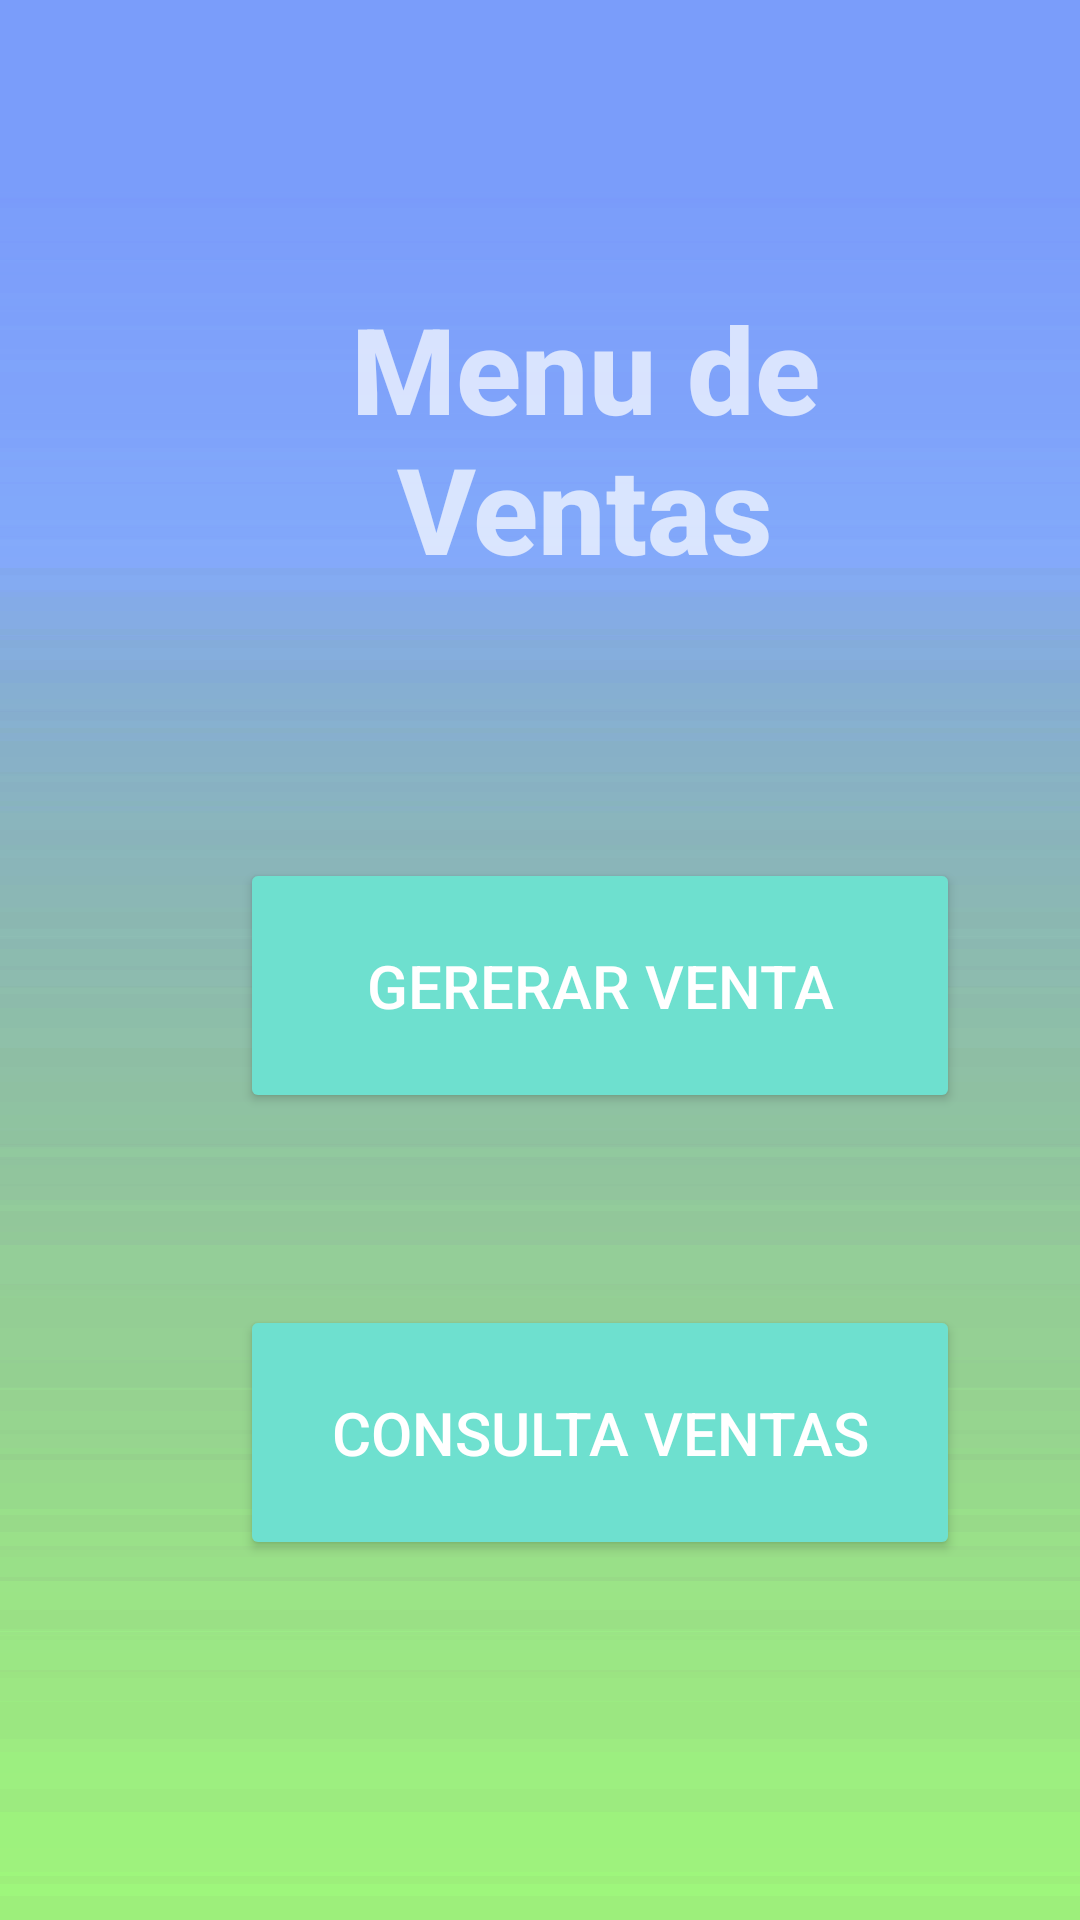

Reconstruct the res/layout file that produces this screen, plus the resources it refers to.
<!-- AndroidManifest.xml: application theme Theme.AppCompat.NoActionBar -->
<!-- res/layout/activity_ventas_menu.xml -->
<?xml version="1.0" encoding="utf-8"?>
<androidx.constraintlayout.widget.ConstraintLayout xmlns:android="http://schemas.android.com/apk/res/android"
    xmlns:app="http://schemas.android.com/apk/res-auto"
    xmlns:tools="http://schemas.android.com/tools"
    android:layout_width="match_parent"
    android:layout_height="match_parent"
    android:background="@drawable/background_neon"
    tools:context=".VentasMenuActivity">

    <Button
        android:id="@+id/btnAltaProducto"
        android:layout_width="240dp"
        android:layout_height="85dp"
        android:layout_marginStart="80dp"
        android:layout_marginTop="80dp"
        android:backgroundTint="#6ee0cf"
        android:text="Gererar Venta"
        android:textSize="20dp"
        app:layout_constraintStart_toStartOf="parent"
        app:layout_constraintTop_toBottomOf="@+id/txtMenuVentas" />

    <Button
        android:id="@+id/btnConsultaProductos"
        android:layout_width="240dp"
        android:layout_height="85dp"
        android:layout_marginStart="80dp"
        android:layout_marginTop="64dp"
        android:backgroundTint="#6ee0cf"
        android:text="Consulta Ventas"
        android:textSize="20dp"
        app:layout_constraintStart_toStartOf="parent"
        app:layout_constraintTop_toBottomOf="@+id/btnAltaProducto" />

    <TextView
        android:id="@+id/txtMenuVentas"
        android:layout_width="230dp"
        android:layout_height="110dp"
        android:layout_marginStart="80dp"
        android:layout_marginTop="96dp"
        android:fontFamily="sans-serif-medium"
        android:text="Menu de Ventas"
        android:textAlignment="center"
        android:textSize="40dp"
        android:textStyle="bold"
        app:layout_constraintStart_toStartOf="parent"
        app:layout_constraintTop_toTopOf="parent" />
</androidx.constraintlayout.widget.ConstraintLayout>
<!-- resources referenced by this layout -->
<resources>
  <!-- drawable background_neon: png bitmap (drawable, 6187 bytes) -->
</resources>
